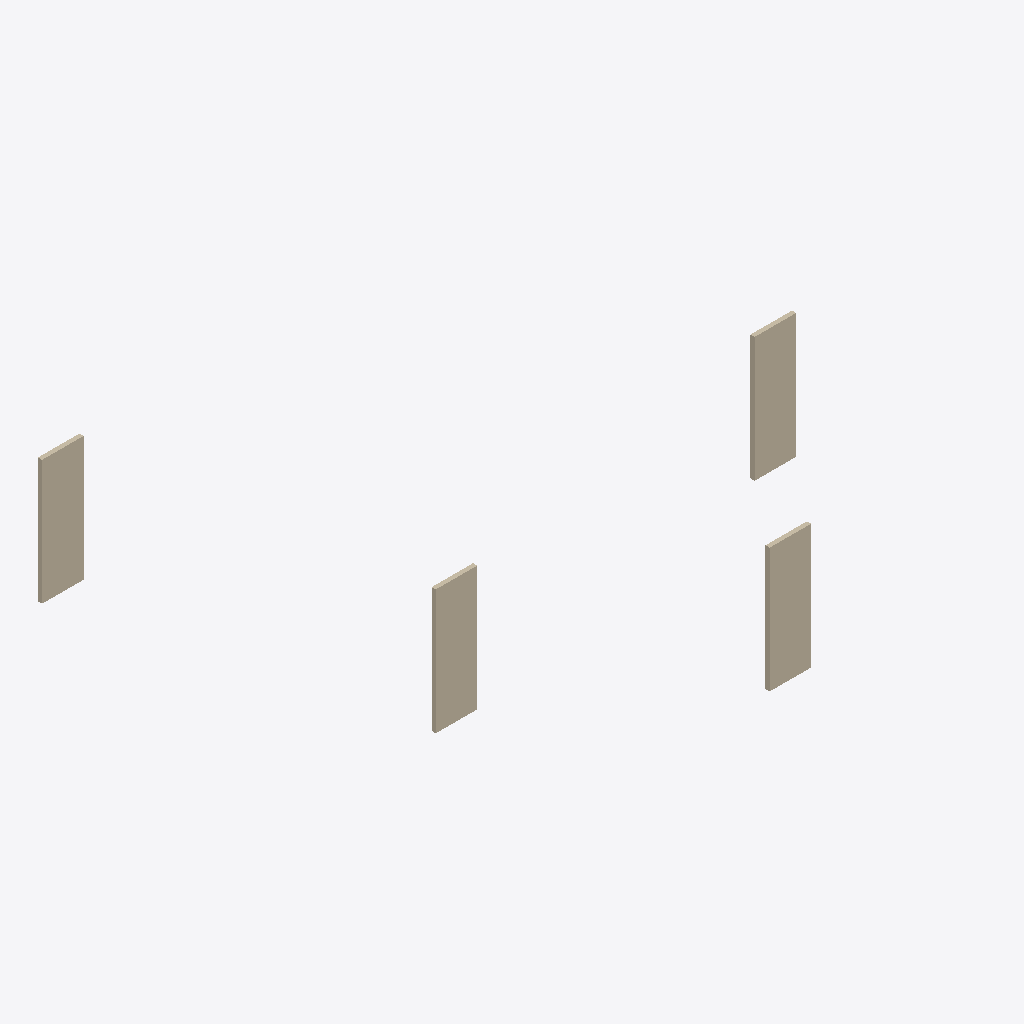
Isometric view of an IFC building model (IFC-SPF (STEP), schema IFC4, length unit millimetre), seen from the south-west, elements coloured by IFC class: 4 walls (beige).
Extent 12.1 m × 10.7 m × 3.0 m (x, y, z). Storeys (1): Groundfloor at 0.00 m. Elements (4): 4 IfcWall.

HEADER;
FILE_DESCRIPTION(('ViewDefinition[DesignTransferView]'),'2;1');
FILE_NAME('DocumentationStyle.ifc','2024-09-22T17:54:40+02:00',(),(),'IfcOpenShell 0.8.0','Bonsai 0.8.0','Nobody');
FILE_SCHEMA(('IFC4'));
ENDSEC;
DATA;
#1=IFCPROJECT('04Fyi7Ff58OxFcwNoQh5T9',$,'240054 - CaseName',$,$,$,$,(#14,#26),#9);
#30=IFCSITE('0XJg3gW6D5T8jwMQkpJf7N',$,'BuildingAdress',$,$,#53,$,$,$,$,$,$,$,$);
#36=IFCBUILDING('2E2tPaPRP7ohErAnkSRFsG',$,'BuildingName',$,$,#59,$,$,$,$,$,$);
#42=IFCBUILDINGSTOREY('3T_2on05jAsvUoMCNUUBxL',$,'Groundfloor',$,$,#65,$,$,$,$);
#3573=IFCWALL('0pOYbZXrPCP9SSvSkLdzhX',$,'Wall',$,$,#3602,#3584,$,$);
#2783=IFCWALL('3Fh1AlOmH9TRmN8JHtqGA5',$,'Wall',$,$,#4093,#2790,$,$);
#3603=IFCWALL('3XIGHuZOT0082nLTSmwB6v',$,'Wall',$,$,#3632,#3614,$,$);
#3543=IFCWALL('3BuLZwzqz4n84mCLCxC$qS',$,'Wall',$,$,#3572,#3554,$,$);
ENDSEC;
